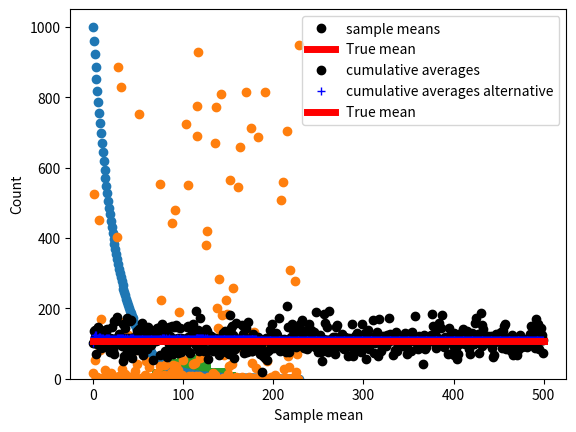

Python code for this plot:
#Generate a population of random numbers

import numpy as np
import matplotlib.pyplot as plt

population_size = 2.3e5

sample_size=50
number_of_samples=500

#Generate the population distribution
# a population of numbers that decreases with increasing value
population = 1 / np.logspace(np.log10(.001),np.log10(10),int(population_size))

#computer mean of population data
trueMean = np.mean(population)

plotskip = int(1e3)
plt.plot(population[::plotskip],'o')
plt.xlabel('Sample')
plt.ylabel('Data value')
plt.show()

# shuffle the data

np.random.shuffle(population)
plt.plot(population[::plotskip],'o')
plt.xlabel('Sample')
plt.ylabel('Data value')
plt.show

# generate one random from the population
randsample = np.random.choice(population, size=sample_size)
print(np.mean(randsample))

# Monte carlo sampling for sample means

samplemeans = np.zeros(number_of_samples)

for expi in range(number_of_samples):
	randsample = np.random.choice(population, size=sample_size)
	samplemeans[expi] = np.mean(randsample)

plt.plot(samplemeans, 'ko',markerfacecolor='k',label='sample means')
plt.plot([0,number_of_samples],[trueMean,trueMean],'r',linewidth=5,label='True mean')
plt.legend()
plt.xlabel('sample means')
plt.ylabel('Mean value')
plt.show()

#cumulative Averaging

cumave = np.zeros(number_of_samples)

for i in range(number_of_samples):
	cumave[i] = np.mean(samplemeans[:i])

print(cumave)	

#another method to find cumulative average without loops
cumaves = np.cumsum(samplemeans)/np.arange(1,number_of_samples+1)

plt.plot(cumave,'ko',label="cumulative averages")
plt.plot(cumaves,'b+',label='cumulative averages alternative')
plt.plot([0,number_of_samples],[trueMean,trueMean],'r',linewidth=5,label='True mean')
plt.xlabel('Sample number')
plt.ylabel('Mean value')

plt.legend()
plt.show()

# central limit theorem

plt.hist(samplemeans,bins='fd')
plt.xlabel('Sample mean')
plt.ylabel('Count')
plt.show() #will create a histogram